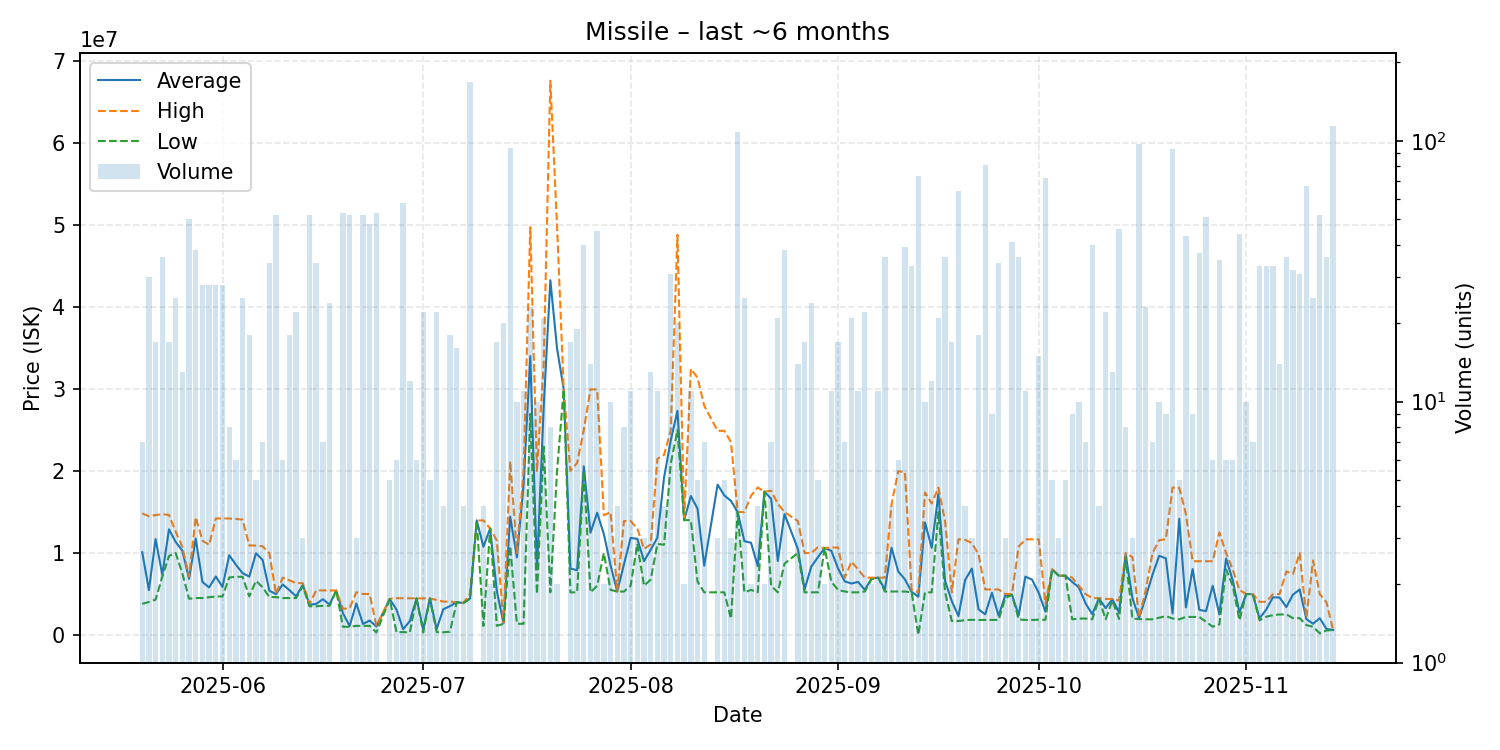

The table this chart was drawn from, first rows:
date, average, highest, lowest, order_count, volume
2025-05-20, 10097143, 14830000, 3800000, 7, 7
2025-05-21, 5479167, 14490000, 4024000, 14, 30
2025-05-22, 11701647, 14635000, 4320000, 11, 17
2025-05-23, 7348611, 14730000, 7100000, 12, 36
2025-05-24, 12887118, 14650000, 9633000, 15, 17
2025-05-25, 11359000, 12610000, 10010000, 18, 25
2025-05-26, 10271538, 10755000, 7500000, 13, 13
2025-05-27, 6855760, 7100500, 4420000, 23, 50
2025-05-28, 11765763, 14380000, 4506000, 15, 38
2025-05-29, 6465357, 11510000, 4509000, 14, 28
2025-05-30, 5803179, 11000000, 4600000, 14, 28
2025-05-31, 7128964, 14215000, 4700000, 11, 28
2025-06-01, 5863500, 14230000, 4700000, 9, 28
2025-06-02, 9731500, 14210000, 7010000, 8, 8
2025-06-03, 8577667, 14160000, 7103000, 6, 6
2025-06-04, 7547680, 14080000, 7100000, 10, 25
2025-06-05, 7119667, 10920000, 4701000, 12, 18
2025-06-06, 9970000, 10910000, 6610000, 5, 5
2025-06-07, 9155571, 10820000, 5816000, 6, 7
2025-06-08, 5401765, 9999000, 4624000, 18, 34
2025-06-09, 4985038, 5000000, 4623000, 13, 52
2025-06-10, 6166333, 6996500, 4505500, 6, 6
2025-06-11, 5465944, 6664000, 4505000, 9, 18
2025-06-12, 4717000, 6333000, 4504000, 16, 22
2025-06-13, 6105333, 6326000, 5995000, 3, 3
2025-06-14, 3693981, 3801000, 3502000, 17, 52
2025-06-15, 3785559, 5441000, 3500000, 8, 34
2025-06-16, 4361429, 5435000, 3555000, 5, 7
2025-06-17, 3718250, 5432000, 3555000, 9, 24
2025-06-18, 5429000, 5429000, 5429000, 1, 1
2025-06-19, 2652868, 3190000, 1000000, 10, 53
2025-06-20, 1086962, 3261000, 1000000, 4, 52
2025-06-21, 3843333, 5209500, 1111000, 3, 3
2025-06-22, 1345404, 4999000, 1111000, 11, 52
2025-06-23, 1757021, 4999500, 1110000, 9, 48
2025-06-24, 1031377, 1101000, 301000, 10, 53
2025-06-26, 4396400, 4400000, 4394000, 5, 5
2025-06-27, 3106550, 4491000, 337650, 6, 6
2025-06-28, 700460, 4486000, 350000, 13, 58
2025-06-29, 1696658, 4483000, 303500, 7, 12
2025-06-30, 4467833, 4468000, 4467000, 2, 6
2025-07-01, 684209, 4466000, 306000, 4, 22
2025-07-02, 4457400, 4459000, 4450000, 5, 5
2025-07-03, 706541, 4269500, 350250, 5, 22
2025-07-04, 3141800, 4072000, 324200, 4, 4
2025-07-05, 3519444, 4072000, 401000, 10, 18
2025-07-06, 3997438, 3999000, 3990000, 8, 16
2025-07-07, 3898250, 3899000, 3895000, 4, 4
2025-07-08, 4445000, 5000000, 4444000, 14, 168
2025-07-09, 13980000, 13980000, 13980000, 1, 1
2025-07-10, 10762500, 13980000, 1100000, 4, 4
2025-07-11, 13000000, 13000000, 13000000, 2, 2
2025-07-12, 5391882, 11520000, 1121000, 8, 17
2025-07-13, 1432000, 1511500, 1355000, 7, 20
2025-07-14, 14455298, 21190000, 10850000, 26, 94
2025-07-15, 9475900, 10000000, 1363000, 5, 10
2025-07-16, 18305818, 20000000, 1364000, 2, 11
2025-07-17, 34026522, 49775000, 26980000, 14, 23
2025-07-18, 8003000, 20015000, 5000000, 3, 10
2025-07-19, 27683429, 33000000, 22990000, 13, 21
... 116 more rows
